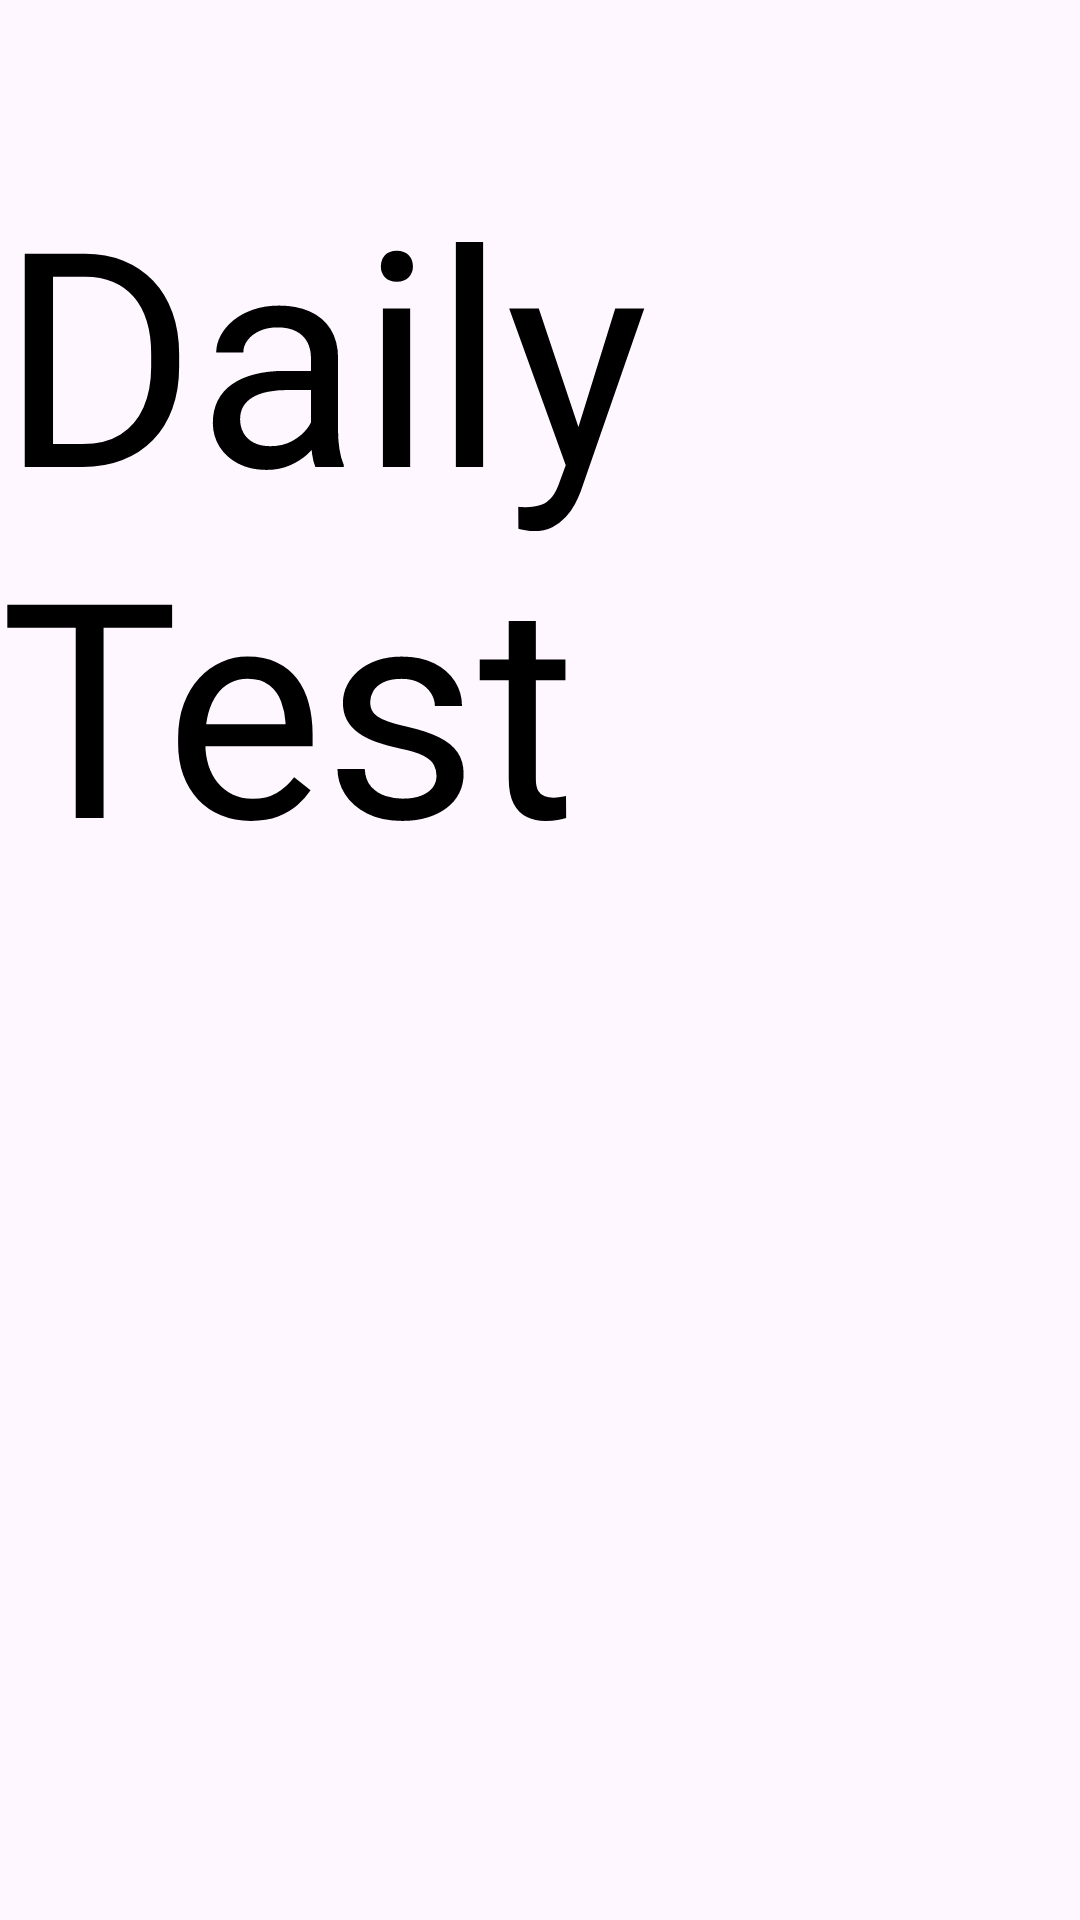

This screen was rendered from an Android layout file. Write that file and the resources it references.
<!-- AndroidManifest.xml: application theme Theme.Spa_study_app -->
<!-- res/layout/activity_daily_test_main.xml -->
<?xml version="1.0" encoding="utf-8"?>
<androidx.constraintlayout.widget.ConstraintLayout
    xmlns:android="http://schemas.android.com/apk/res/android"
    xmlns:app="http://schemas.android.com/apk/res-auto"
    xmlns:tools="http://schemas.android.com/tools"
    android:id="@+id/daily_test_page_activity"
    android:layout_width="match_parent"
    android:layout_height="match_parent"
    android:background="@drawable/background"
    tools:context=".DailyTestPage">

    <TextView
        android:id="@+id/daily_test_page_title"
        android:layout_width="wrap_content"
        android:layout_height="wrap_content"
        android:layout_marginTop="50dp"
        android:text="@string/main_page_sub_title_daily_test"
        android:textSize="100sp"
        android:textColor="@color/black"
        app:layout_constraintEnd_toEndOf="parent"
        app:layout_constraintStart_toStartOf="parent"
        app:layout_constraintTop_toTopOf="parent"/>

</androidx.constraintlayout.widget.ConstraintLayout>
<!-- resources referenced by this layout -->
<resources>
  <color name="black">#FF000000</color>
  <string name="main_page_sub_title_daily_test">Daily Test</string>
  <style name="Theme.Spa_study_app" parent="Base.Theme.Spa_study_app" />
  <style name="Base.Theme.Spa_study_app" parent="Theme.Material3.DayNight.NoActionBar">
          
          
      </style>
</resources>
